5-way image classification set "Small data traing" from GitHub (GOBINATH-S05/Mudra-Detection); label vocabulary: Alapadmam, Anjali, Mushti, Sikharam, Trishulam.

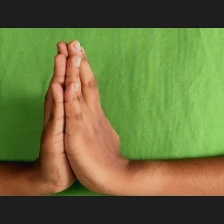
Label: Anjali

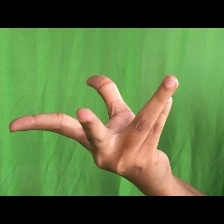
Label: Alapadmam

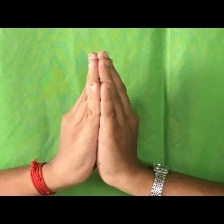
Label: Anjali

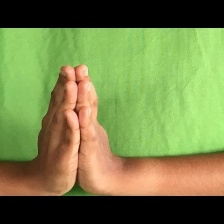
Label: Anjali

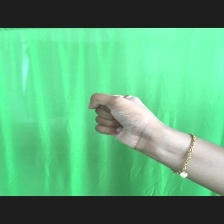
Label: Mushti

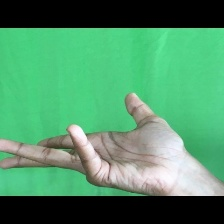
Label: Alapadmam
